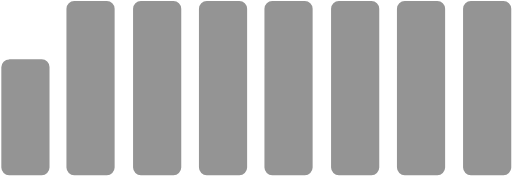
t = 0.00 s
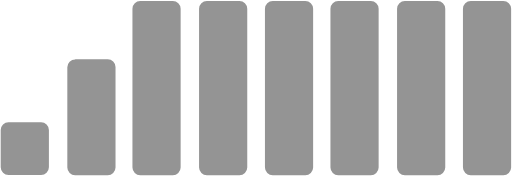
t = 0.15 s
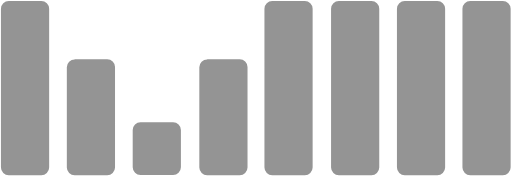
t = 0.29 s
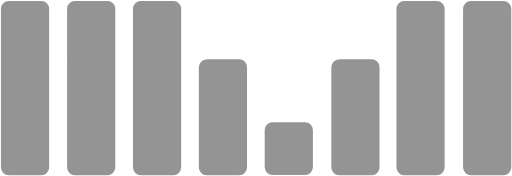
t = 0.44 s
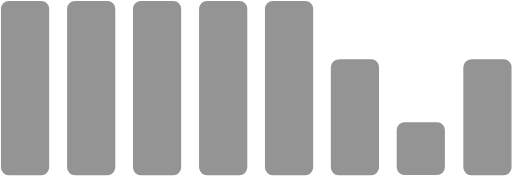
t = 0.59 s
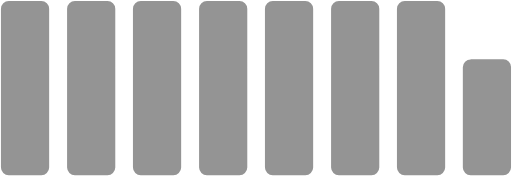
t = 0.73 s

The animated SVG that drew these frames (rendered in a browser with its animation timeline set to each time). Animation: 1 SMIL element (animateTransform=1); one cycle of 0.88 s, repeats indefinitely.

<?xml version="1.0" encoding="UTF-8" standalone="no"?><svg xmlns:svg="http://www.w3.org/2000/svg" xmlns="http://www.w3.org/2000/svg" xmlns:xlink="http://www.w3.org/1999/xlink" version="1.0" width="64px" height="22px" viewBox="0 0 128 44" xml:space="preserve"><rect x="0" y="0" width="100%" height="100%" fill="#FFFFFF" /><g><path fill="#949494" fill-opacity="1" d="M-80.265.241h8.122A1.951,1.951,0,0,1-70.18,2.18V41.845a1.951,1.951,0,0,1-1.963,1.939h-8.122a1.951,1.951,0,0,1-1.963-1.939V2.18A1.951,1.951,0,0,1-80.265.241Zm16.468,0h8.122A1.951,1.951,0,0,1-53.712,2.18V41.845a1.951,1.951,0,0,1-1.963,1.939H-63.8a1.951,1.951,0,0,1-1.963-1.939V2.18A1.951,1.951,0,0,1-63.8.241Zm16.468,14.6h8.122a1.951,1.951,0,0,1,1.963,1.939V41.845a1.951,1.951,0,0,1-1.963,1.939h-8.122a1.951,1.951,0,0,1-1.963-1.939V16.784A1.951,1.951,0,0,1-47.329,14.845Zm16.468,15.728h8.122a1.951,1.951,0,0,1,1.963,1.939v9.333a1.951,1.951,0,0,1-1.963,1.939h-8.122a1.951,1.951,0,0,1-1.963-1.939V32.512A1.951,1.951,0,0,1-30.861,30.573Zm16.655-15.728h8.122a1.951,1.951,0,0,1,1.963,1.939V41.845a1.951,1.951,0,0,1-1.963,1.939h-8.122a1.951,1.951,0,0,1-1.963-1.939V16.784A1.951,1.951,0,0,1-14.206,14.845ZM2.074,0.241H10.2A1.951,1.951,0,0,1,12.159,2.18V41.845A1.951,1.951,0,0,1,10.2,43.784H2.074A1.951,1.951,0,0,1,.112,41.845V2.18A1.951,1.951,0,0,1,2.074.241Zm16.655,0h8.122A1.951,1.951,0,0,1,28.814,2.18V41.845a1.951,1.951,0,0,1-1.963,1.939H18.729a1.951,1.951,0,0,1-1.963-1.939V2.18A1.951,1.951,0,0,1,18.729.241Zm16.468,0h8.122A1.951,1.951,0,0,1,45.282,2.18V41.845a1.951,1.951,0,0,1-1.963,1.939H35.2a1.951,1.951,0,0,1-1.963-1.939V2.18A1.951,1.951,0,0,1,35.2.241Zm16.377,0H59.7A1.951,1.951,0,0,1,61.659,2.18V41.845A1.951,1.951,0,0,1,59.7,43.784H51.574a1.951,1.951,0,0,1-1.963-1.939V2.18A1.951,1.951,0,0,1,51.574.241Zm16.655,0h8.122A1.951,1.951,0,0,1,78.314,2.18V41.845a1.951,1.951,0,0,1-1.963,1.939H68.229a1.951,1.951,0,0,1-1.963-1.939V2.18A1.951,1.951,0,0,1,68.229.241Zm16.468,0h8.122A1.951,1.951,0,0,1,94.782,2.18V41.845a1.951,1.951,0,0,1-1.963,1.939H84.7a1.951,1.951,0,0,1-1.963-1.939V2.18A1.951,1.951,0,0,1,84.7.241Zm16.532,0h8.122a1.951,1.951,0,0,1,1.963,1.939V41.845a1.951,1.951,0,0,1-1.963,1.939h-8.122a1.951,1.951,0,0,1-1.963-1.939V2.18A1.951,1.951,0,0,1,101.229.241Zm16.468,0h8.122a1.951,1.951,0,0,1,1.963,1.939V41.845a1.951,1.951,0,0,1-1.963,1.939H117.7a1.951,1.951,0,0,1-1.963-1.939V2.18A1.951,1.951,0,0,1,117.7.241Zm-230.962,0h8.122A1.951,1.951,0,0,1-103.18,2.18V41.845a1.951,1.951,0,0,1-1.963,1.939h-8.122a1.951,1.951,0,0,1-1.963-1.939V2.18A1.951,1.951,0,0,1-113.265.241Zm16.468,0h8.122A1.951,1.951,0,0,1-86.712,2.18V41.845a1.951,1.951,0,0,1-1.963,1.939H-96.8a1.951,1.951,0,0,1-1.963-1.939V2.18A1.951,1.951,0,0,1-96.8.241Zm-49.468,0h8.122A1.951,1.951,0,0,1-136.18,2.18V41.845a1.951,1.951,0,0,1-1.963,1.939h-8.122a1.951,1.951,0,0,1-1.963-1.939V2.18A1.951,1.951,0,0,1-146.265.241Zm16.468,0h8.122a1.951,1.951,0,0,1,1.963,1.939V41.845a1.951,1.951,0,0,1-1.963,1.939H-129.8a1.951,1.951,0,0,1-1.963-1.939V2.18A1.951,1.951,0,0,1-129.8.241Zm-49.468,0h8.122A1.951,1.951,0,0,1-169.18,2.18V41.845a1.951,1.951,0,0,1-1.963,1.939h-8.122a1.951,1.951,0,0,1-1.963-1.939V2.18A1.951,1.951,0,0,1-179.265.241Zm16.468,0h8.122a1.951,1.951,0,0,1,1.963,1.939V41.845a1.951,1.951,0,0,1-1.963,1.939H-162.8a1.951,1.951,0,0,1-1.963-1.939V2.18A1.951,1.951,0,0,1-162.8.241Z"/><animateTransform attributeName="transform" type="translate" values="16.5 0;33 0;49.5 0;66 0;82.5 0;99 0;115.5 0;132 0;148.5 0;165 0;181.5 0" calcMode="discrete" dur="880ms" repeatCount="indefinite"/></g></svg>
